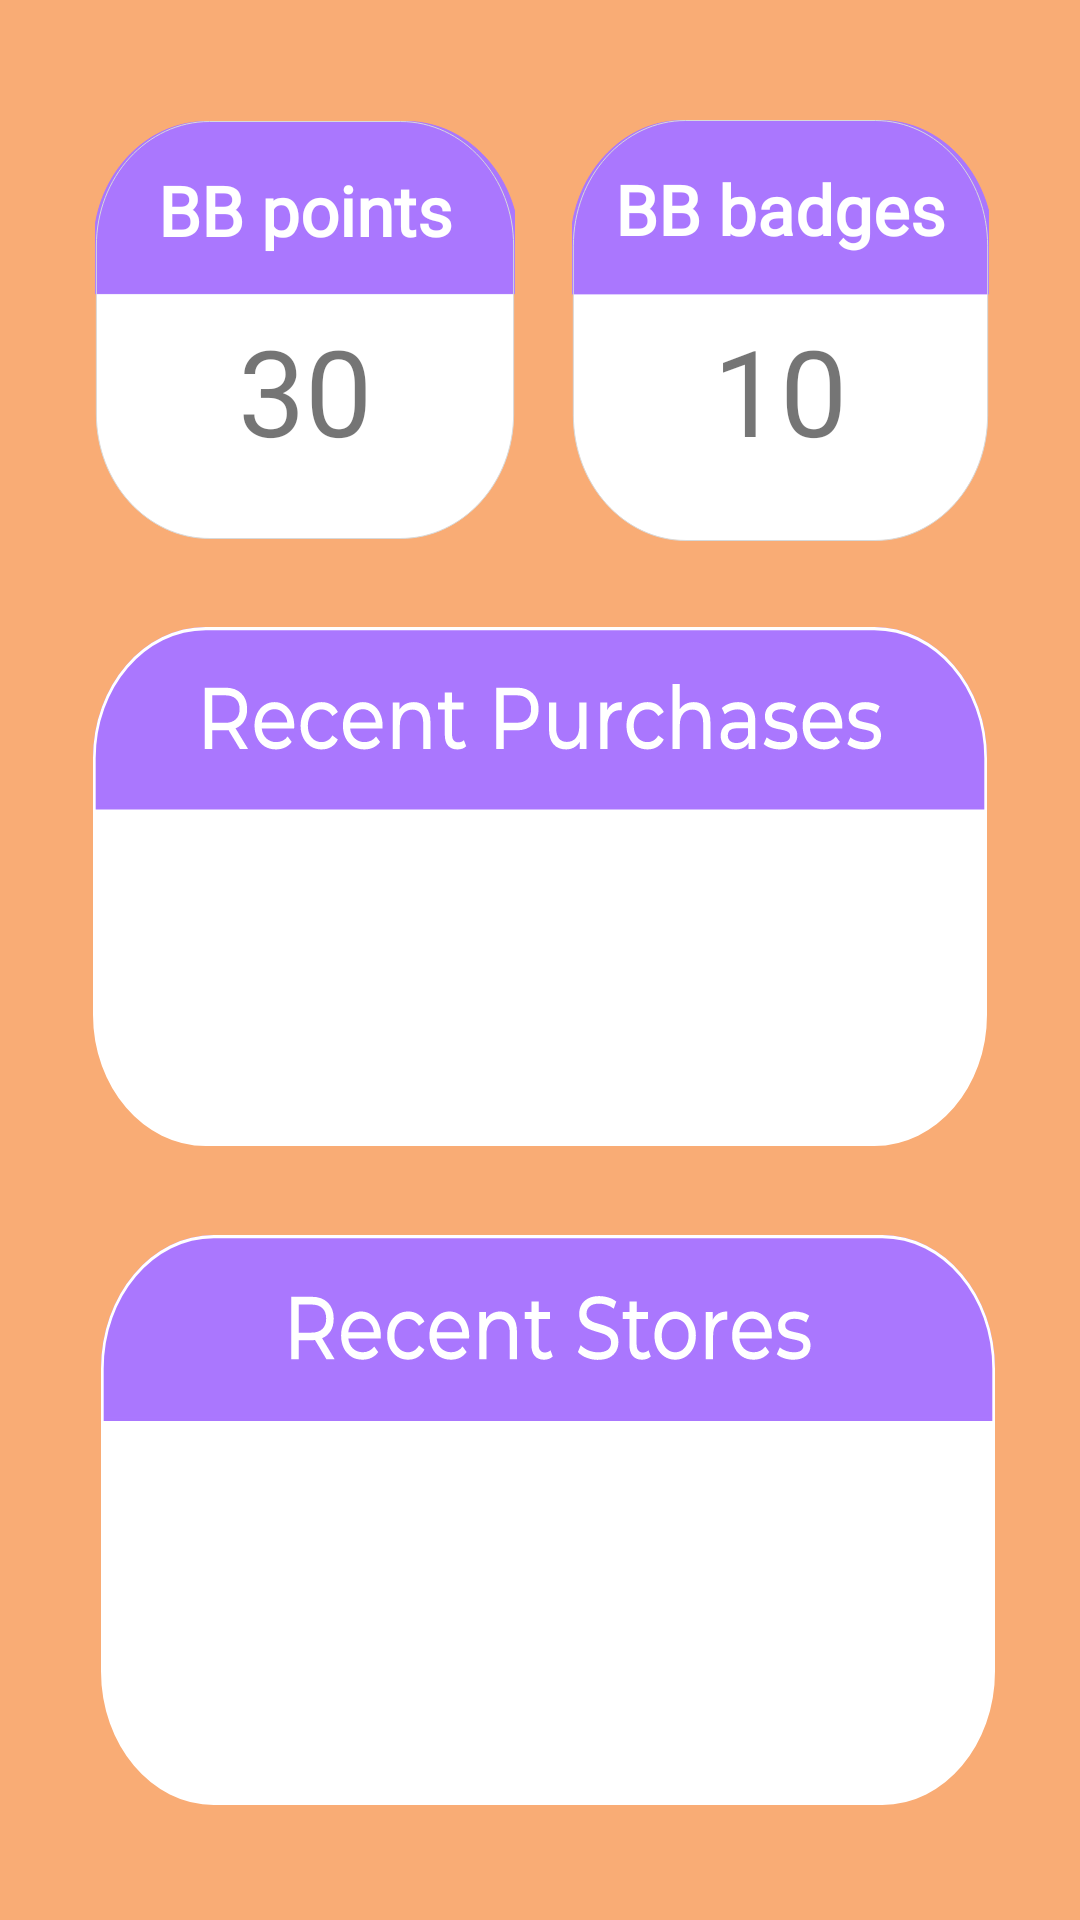

Produce the Android XML layout that renders to this screen, including the resource entries it uses.
<!-- AndroidManifest.xml: application theme Theme.Hapax -->
<!-- res/layout/fragment_profile.xml -->
<?xml version="1.0" encoding="utf-8"?>
<androidx.constraintlayout.widget.ConstraintLayout xmlns:android="http://schemas.android.com/apk/res/android"
    xmlns:app="http://schemas.android.com/apk/res-auto"
    xmlns:tools="http://schemas.android.com/tools"
    android:layout_width="match_parent"
    android:layout_height="match_parent"
    android:background="@color/bg_orange"
    tools:context=".FragmentProfile">



















    <RelativeLayout
        android:id="@+id/badges"
        android:layout_width="139dp"
        android:layout_height="141dp"
        android:layout_marginStart="15dp"
        android:layout_marginEnd="59dp"
        android:background="@drawable/small_box"
        app:layout_constraintBottom_toBottomOf="@+id/points"
        app:layout_constraintEnd_toEndOf="parent"
        app:layout_constraintStart_toEndOf="@+id/points"
        app:layout_constraintTop_toTopOf="@+id/points">

        <LinearLayout
            android:layout_width="match_parent"
            android:layout_height="60dp"
            android:orientation="vertical"
            tools:layout_editor_absoluteX="26dp"
            tools:layout_editor_absoluteY="62dp">

            <TextView
                android:id="@+id/bb_badge"
                android:layout_width="match_parent"
                android:layout_height="match_parent"
                android:fontFamily="@font/montserratreg"
                android:gravity="center_horizontal|center_vertical"
                android:text="BB badges"
                android:textAlignment="center"
                android:textColor="@color/white"
                android:textColorHighlight="#FF5722"
                android:textColorLink="#FF9800"
                android:textSize="23sp"
                android:textStyle="bold"
                tools:layout_editor_absoluteX="96dp"
                tools:layout_editor_absoluteY="27dp" />

        </LinearLayout>

        <TextView
            android:id="@+id/bb_badges"
            android:layout_width="wrap_content"
            android:layout_height="match_parent"
            android:layout_alignParentTop="true"
            android:layout_alignParentStart="true"
            android:layout_alignParentEnd="true"
            android:layout_alignParentBottom="true"
            android:paddingTop="40dp"
            android:textSize="40sp"
            android:gravity="center"
            android:text="10" />

    </RelativeLayout>

    <RelativeLayout
        android:id="@+id/points"
        android:layout_width="140dp"
        android:layout_height="140dp"
        android:layout_marginStart="60dp"
        android:layout_marginTop="40dp"
        android:layout_marginEnd="4dp"
        android:background="@drawable/small_box"
        app:layout_constraintEnd_toStartOf="@+id/badges"
        app:layout_constraintStart_toStartOf="parent"
        app:layout_constraintTop_toTopOf="parent">

        <LinearLayout
            android:layout_width="match_parent"
            android:layout_height="60dp"
            android:orientation="vertical"
            tools:layout_editor_absoluteX="26dp"
            tools:layout_editor_absoluteY="62dp">

            <TextView
                android:id="@+id/bb_point"
                android:layout_width="match_parent"
                android:layout_height="match_parent"
                android:fontFamily="@font/montserratreg"
                android:gravity="center_horizontal|center_vertical"
                android:text="BB points"
                android:textAlignment="center"
                android:textColor="@color/white"
                android:textColorHighlight="#FF5722"
                android:textColorLink="#FF9800"
                android:textSize="23sp"
                android:textStyle="bold"
                tools:layout_editor_absoluteX="96dp"
                tools:layout_editor_absoluteY="27dp" />

        </LinearLayout>

        <TextView
            android:id="@+id/bb_points"
            android:layout_width="wrap_content"
            android:layout_height="match_parent"
            android:layout_alignParentTop="true"
            android:layout_alignParentStart="true"
            android:layout_alignParentEnd="true"
            android:layout_alignParentBottom="true"
            android:paddingTop="40dp"
            android:textSize="40sp"
            android:gravity="center"
            android:text="30" />

    </RelativeLayout>

    <RelativeLayout
        android:id="@+id/bigBox"
        android:layout_width="298dp"
        android:layout_height="173dp"
        android:layout_alignParentLeft="true"
        android:layout_alignParentTop="true"
        android:layout_marginStart="60dp"
        android:layout_marginTop="30dp"
        android:layout_marginEnd="60dp"
        android:layout_marginBottom="259dp"
        android:background="@drawable/big_box"
        app:layout_constraintBottom_toBottomOf="parent"
        app:layout_constraintEnd_toEndOf="parent"
        app:layout_constraintStart_toStartOf="parent"
        app:layout_constraintTop_toBottomOf="@+id/points" />

    <RelativeLayout
        android:id="@+id/stores"
        android:layout_width="298dp"
        android:layout_height="190dp"
        android:layout_alignParentLeft="true"
        android:layout_alignParentTop="true"
        android:layout_marginStart="60dp"
        android:layout_marginTop="30dp"
        android:layout_marginEnd="55dp"
        android:layout_marginBottom="39dp"
        android:background="@drawable/recent_stores"
        app:layout_constraintBottom_toBottomOf="parent"
        app:layout_constraintEnd_toEndOf="parent"
        app:layout_constraintStart_toStartOf="parent"
        app:layout_constraintTop_toBottomOf="@+id/bigBox" />


</androidx.constraintlayout.widget.ConstraintLayout>
<!-- resources referenced by this layout -->
<resources>
  <color name="bg_orange">#F9AC75</color>
  <color name="white">#FFFFFFFF</color>
  <!-- drawable big_box: vector/xml drawable (drawable, 8015 chars, omitted) -->
  <!-- drawable my_profile_box: vector/xml drawable (drawable, 3405 chars, omitted) -->
  <!-- drawable recent_stores: vector/xml drawable (drawable, 7090 chars, omitted) -->
  <!-- drawable small_box (drawable) -->
  <vector xmlns:android="http://schemas.android.com/apk/res/android"
      android:width="154dp"
      android:height="140dp"
      android:viewportWidth="154"
      android:viewportHeight="140">
      <group>
          <path
              android:fillColor="#FFF"
              android:pathData="M0.5 42c0-22.92 18.58-41.5 41.5-41.5h70c22.92 0 41.5 18.58 41.5 41.5v56c0 22.92-18.58 41.5-41.5 41.5h-70c-22.92 0-41.5-18.58-41.5-41.5z"/>
          <path
              android:fillColor="#AA77FE"
              android:pathData="M41 0.5h73c22.92 0 41.5 18.58 41.5 41.5v15.88h-156V42C-0.5 19.08 18.08 0.5 41 0.5z"/>
          <path
              android:strokeColor="#AA77FE"
              android:strokeWidth="0"
              android:pathData="M41 0.5h73c22.92 0 41.5 18.58 41.5 41.5v15.88h-156V42C-0.5 19.08 18.08 0.5 41 0.5z"/>
      </group>
      <path
          android:strokeColor="#D7D9DA"
          android:strokeWidth="0"
          android:pathData="M0.5 42c0-22.92 18.58-41.5 41.5-41.5h70c22.92 0 41.5 18.58 41.5 41.5v56c0 22.92-18.58 41.5-41.5 41.5h-70c-22.92 0-41.5-18.58-41.5-41.5z"/>
  </vector>
  <style name="Theme.Hapax" parent="Theme.MaterialComponents.DayNight.NoActionBar">
          
          <item name="colorPrimary">@color/brown</item>
          <item name="colorPrimaryVariant">@color/brown</item>
          <item name="colorOnPrimary">@color/white</item>
          
          <item name="colorSecondary">@color/teal_200</item>
          <item name="colorSecondaryVariant">@color/teal_700</item>
          <item name="colorOnSecondary">@color/white</item>
          
          <item name="android:statusBarColor" tools:targetApi="l">?attr/colorPrimaryVariant</item>
          
  
          <item name="windowActionBar">false</item>
          <item name="windowNoTitle">true</item>
      </style>
  <color name="brown">#804219</color>
  <color name="teal_200">#FF03DAC5</color>
  <color name="teal_700">#FF018786</color>
</resources>
